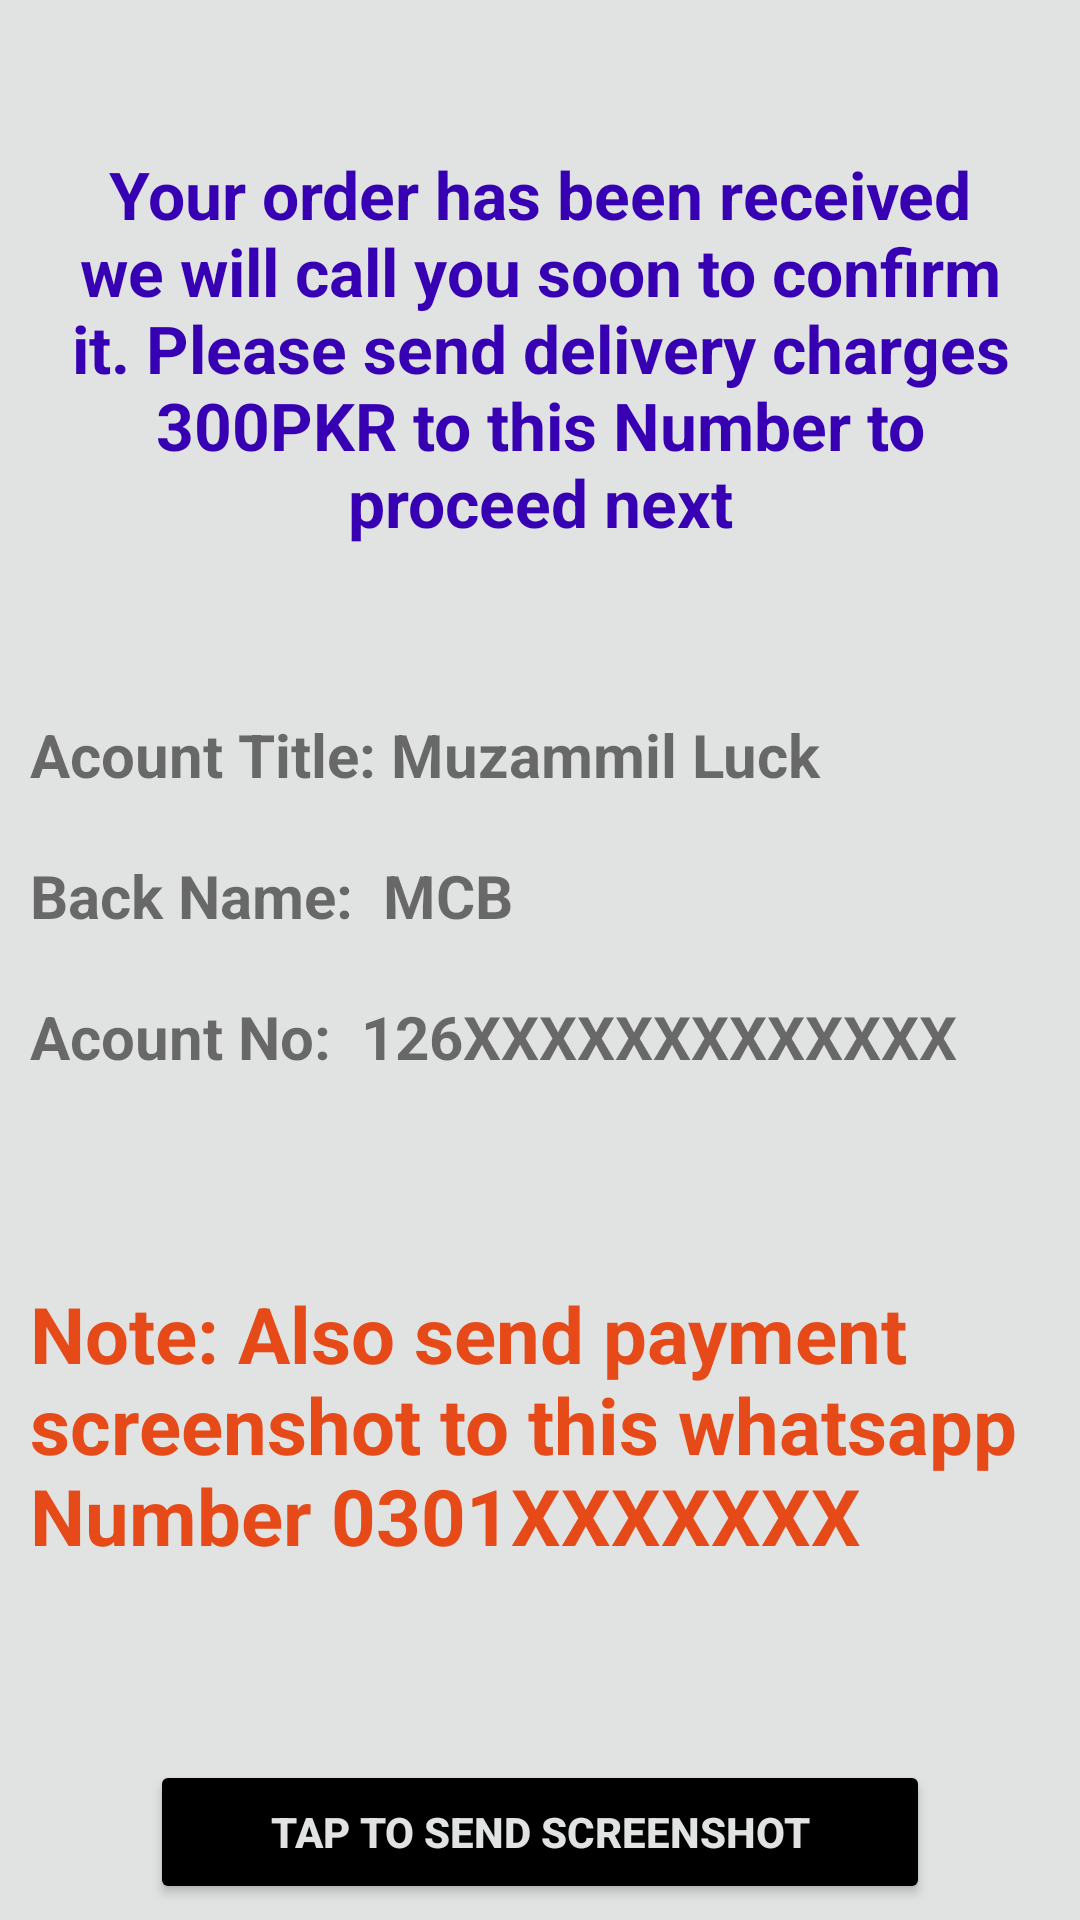

Android layout source for this screen:
<!-- AndroidManifest.xml: application theme Theme.FypMobileshop -->
<!-- res/layout/activity_payment.xml -->
<?xml version="1.0" encoding="utf-8"?>
<androidx.constraintlayout.widget.ConstraintLayout xmlns:android="http://schemas.android.com/apk/res/android"
    xmlns:app="http://schemas.android.com/apk/res-auto"
    xmlns:tools="http://schemas.android.com/tools"
    android:layout_width="match_parent"
    android:layout_height="match_parent"
    android:background="@color/ic_launcher_background"
    tools:context=".Payment">


    <TextView
        android:id="@+id/textView"
        android:layout_width="match_parent"
        android:layout_height="wrap_content"
        android:layout_marginTop="50dp"
        android:layout_marginStart="10dp"
        android:layout_marginEnd="10dp"
        android:gravity="center"
        android:text="Your order has been received we will call you soon to confirm it. Please send delivery charges 300PKR to this Number to proceed next"
        android:textColor="@color/purple_700"
        android:textSize="22dp"
        android:textStyle="bold"
        app:layout_constraintEnd_toEndOf="parent"
        app:layout_constraintHorizontal_bias="0.526"
        app:layout_constraintStart_toStartOf="parent"
        tools:layout_editor_absoluteY="48dp"
        app:layout_constraintTop_toTopOf="parent"/>

    <Button
        android:id="@+id/whatsapp"
        android:layout_width="match_parent"
        android:layout_height="wrap_content"
        android:layout_marginTop="64dp"
        android:layout_marginStart="50dp"
        android:layout_marginEnd="50dp"
        android:textColor="@color/ic_launcher_background"
        android:backgroundTint="@color/black"
        android:text="Tap to send screenshot"
        android:textStyle="bold"
        app:layout_constraintEnd_toEndOf="parent"
        app:layout_constraintStart_toStartOf="parent"
        app:layout_constraintTop_toBottomOf="@+id/textView6" />

    <TextView
        android:id="@+id/textView3"
        android:layout_width="match_parent"
        android:layout_height="wrap_content"
        android:layout_marginStart="10dp"
        android:layout_marginTop="56dp"
        android:text="Acount Title: Muzammil Luck"
        android:textSize="20dp"
        android:textStyle="bold"
        app:layout_constraintEnd_toEndOf="parent"
        app:layout_constraintHorizontal_bias="1.0"
        app:layout_constraintStart_toStartOf="parent"
        app:layout_constraintTop_toBottomOf="@+id/textView" />

    <TextView
        android:id="@+id/textView4"
        android:layout_width="match_parent"
        android:layout_height="wrap_content"
        android:layout_marginStart="10dp"
        android:layout_marginTop="20dp"
        android:text="Back Name:  MCB"
        android:textSize="20dp"
        android:textStyle="bold"
        app:layout_constraintEnd_toEndOf="parent"
        app:layout_constraintStart_toStartOf="parent"
        app:layout_constraintTop_toBottomOf="@+id/textView3" />

    <TextView
        android:id="@+id/textView5"
        android:layout_width="match_parent"
        android:layout_height="wrap_content"
        android:layout_marginStart="10dp"
        android:layout_marginTop="20dp"
        android:text="Acount No:  126XXXXXXXXXXXXX"
        android:textSize="20dp"
        android:textStyle="bold"
        app:layout_constraintEnd_toEndOf="parent"
        app:layout_constraintStart_toStartOf="parent"
        app:layout_constraintTop_toBottomOf="@+id/textView4" />

    <TextView
        android:id="@+id/textView6"
        android:layout_width="match_parent"
        android:layout_height="wrap_content"
        android:layout_marginStart="10dp"
        android:layout_marginTop="68dp"
        android:text="Note: Also send payment screenshot to this whatsapp Number 0301XXXXXXX"
        android:textColor="#E64A19"
        android:textSize="26dp"
        android:textStyle="bold"
        app:layout_constraintEnd_toEndOf="parent"
        app:layout_constraintStart_toStartOf="parent"
        app:layout_constraintTop_toBottomOf="@+id/textView5" />


</androidx.constraintlayout.widget.ConstraintLayout>
<!-- resources referenced by this layout -->
<resources>
  <color name="ic_launcher_background">#E0E3E1</color>
  <style name="Theme.FypMobileshop" parent="Theme.MaterialComponents.DayNight.NoActionBar">
          
          <item name="colorPrimary">@color/purple_500</item>
          <item name="colorPrimaryVariant">@color/purple_700</item>
          <item name="colorOnPrimary">@color/white</item>
          
          <item name="colorSecondary">@color/teal_200</item>
          <item name="colorSecondaryVariant">@color/teal_700</item>
          <item name="colorOnSecondary">@color/black</item>
          
          <item name="android:statusBarColor">?attr/colorPrimaryVariant</item>
          
      </style>
  <!-- not gathered from this repository: default colours our renderer supplied (Android Studio template values) -->
  <color name="purple_500">#FF6200EE</color>
  <color name="purple_700">#FF3700B3</color>
  <color name="teal_200">#FF03DAC5</color>
  <color name="teal_700">#FF018786</color>
  <color name="black">#FF000000</color>
  <color name="white">#FFFFFFFF</color>
</resources>
